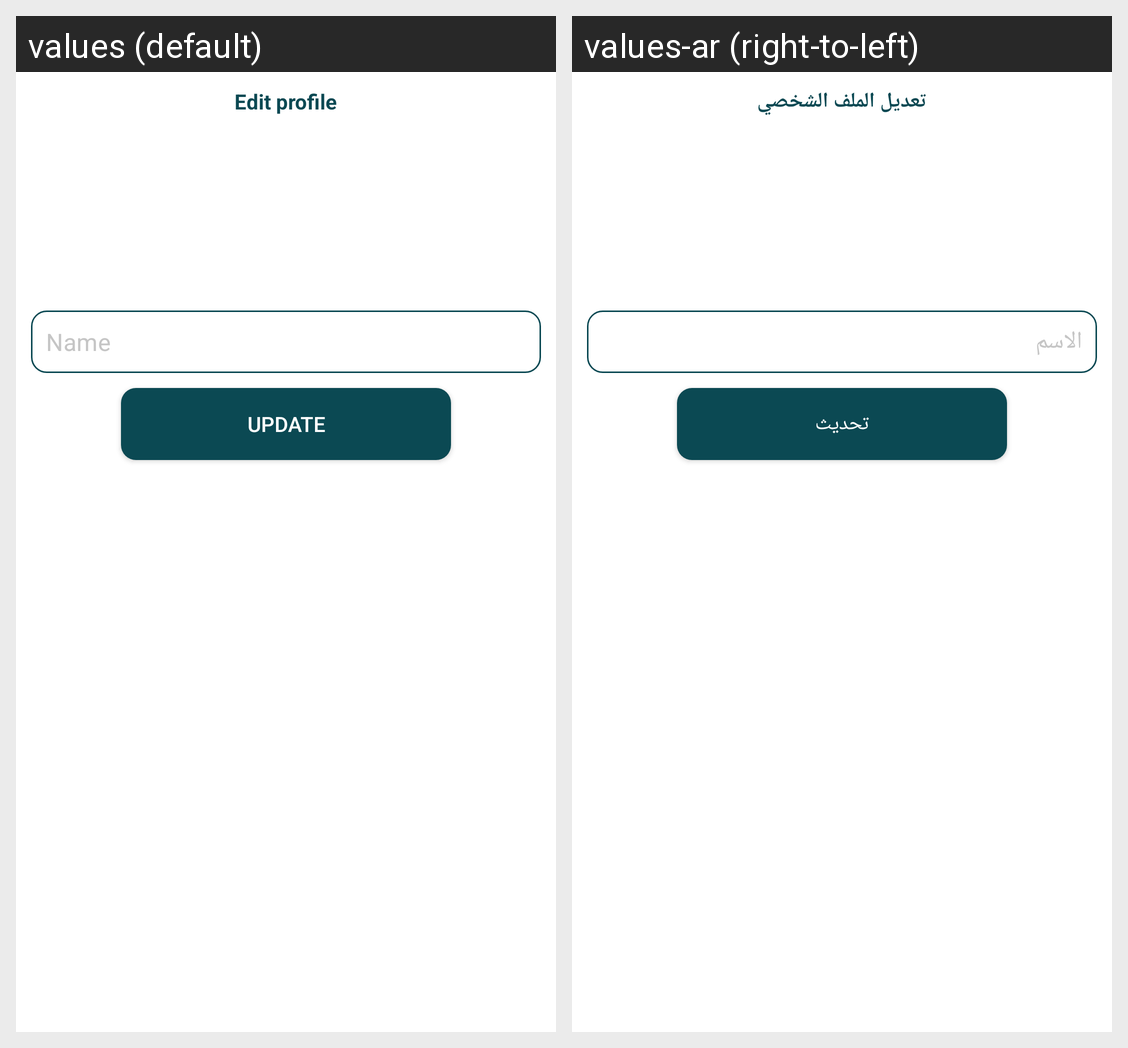

The same Android screen rendered under two of its app's locales, left to right. List the strings drawn on it with the default value and each locale's translation.
Android screen res/layout/bottom_edit_profile_sheet.xml rendered under 2 locales, left to right: values (default), values-ar (right-to-left). Device: Nexus 5 (rendered at 1080×1920; each locale shown at half size, 540×960, under a caption strip naming it); theme Theme.Khayal.
Strings drawn on this screen, with the default value and each locale's value (text and hints the layout hard-codes, and strings that could not be matched under every locale, appear in the picture but are not listed):

edit_profile
  values: Edit profile
  values-ar: تعديل الملف الشخصي

name
  values: Name
  values-ar: الاسم

update
  values: Update
  values-ar: تحديث
